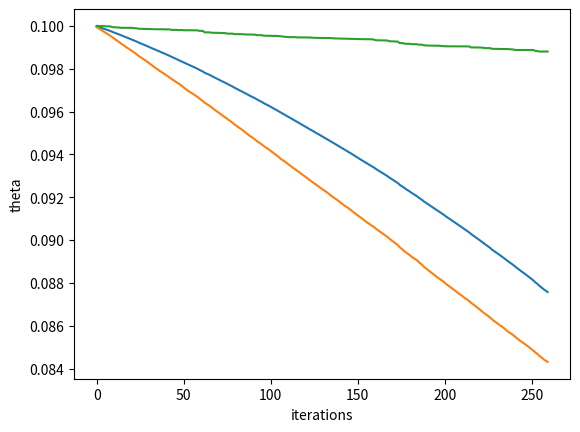

The script that saved this image:
import numpy as np
import matplotlib.pyplot as plt
import math
tmp =[30,64,1,1,30,62,3,1,30,65,0,1,31,59,2,1,31,65,4,1,33,58,10,1,33,60,0,1,34,59,0,2,34,66,9,2,34,58,30,1,34,60,1,1,34,61,10,1,34,67,7,1,34,60,0,1,35,64,13,1,35,63,0,1,36,60,1,1,36,69,0,1,37,60,0,1,37,63,0,1,37,58,0,1,37,59,6,1,37,60,15,1,37,63,0,1,38,69,21,2,38,59,2,1,38,60,0,1,38,60,0,1,38,62,3,1,38,64,1,1,38,66,0,1,38,66,11,1,38,60,1,1,38,67,5,1,39,66,0,2,39,63,0,1,39,67,0,1,39,58,0,1,39,59,2,1,39,63,4,1,40,58,2,1,40,58,0,1,40,65,0,1,41,60,23,2,41,64,0,2,41,67,0,2,41,58,0,1,41,59,8,1,41,59,0,1,41,64,0,1,41,69,8,1,41,65,0,1,41,65,0,1,42,69,1,2,42,59,0,2,42,58,0,1,42,60,1,1,42,59,2,1,42,61,4,1,42,62,20,1,42,65,0,1,42,63,1,1,43,58,52,2,43,59,2,2,43,64,0,2,43,64,0,2,43,63,14,1,43,64,2,1,43,64,3,1,43,60,0,1,43,63,2,1,43,65,0,1,43,66,4,1,44,64,6,2,44,58,9,2,44,63,19,2,44,61,0,1,44,63,1,1,44,61,0,1,44,67,16,1,45,65,6,2,45,66,0,2,45,67,1,2,45,60,0,1,45,67,0,1,45,59,14,1,45,64,0,1,45,68,0,1,45,67,1,1,46,58,2,2,46,69,3,2,46,62,5,2,46,65,20,2,46,62,0,1,46,58,3,1,46,63,0,1,47,63,23,2,47,62,0,2,47,65,0,2,47,61,0,1,47,63,6,1,47,66,0,1,47,67,0,1,47,58,3,1,47,60,4,1,47,68,4,1,47,66,12,1,48,58,11,2,48,58,11,2,48,67,7,2,48,61,8,1,48,62,2,1,48,64,0,1,48,66,0,1,49,63,0,2,49,64,10,2,49,61,1,1,49,62,0,1,49,66,0,1,49,60,1,1,49,62,1,1,49,63,3,1,49,61,0,1,49,67,1,1,50,63,13,2,50,64,0,2,50,59,0,1,50,61,6,1,50,61,0,1,50,63,1,1,50,58,1,1,50,59,2,1,50,61,0,1,50,64,0,1,50,65,4,1,50,66,1,1,51,59,13,2,51,59,3,2,51,64,7,1,51,59,1,1,51,65,0,1,51,66,1,1,52,69,3,2,52,59,2,2,52,62,3,2,52,66,4,2,52,61,0,1,52,63,4,1,52,69,0,1,52,60,4,1,52,60,5,1,52,62,0,1,52,62,1,1,52,64,0,1,52,65,0,1,52,68,0,1,53,58,4,2,53,65,1,2,53,59,3,2,53,60,9,2,53,63,24,2,53,65,12,2,53,58,1,1,53,60,1,1,53,60,2,1,53,61,1,1,53,63,0,1,54,60,11,2,54,65,23,2,54,65,5,2,54,68,7,2,54,59,7,1,54,60,3,1,54,66,0,1,54,67,46,1,54,62,0,1,54,69,7,1,54,63,19,1,54,58,1,1,54,62,0,1,55,63,6,2,55,68,15,2,55,58,1,1,55,58,0,1,55,58,1,1,55,66,18,1,55,66,0,1,55,69,3,1,55,69,22,1,55,67,1,1,56,65,9,2,56,66,3,2,56,60,0,1,56,66,2,1,56,66,1,1,56,67,0,1,56,60,0,1,57,61,5,2,57,62,14,2,57,64,1,2,57,64,9,1,57,69,0,1,57,61,0,1,57,62,0,1,57,63,0,1,57,64,0,1,57,64,0,1,57,67,0,1,58,59,0,1,58,60,3,1,58,61,1,1,58,67,0,1,58,58,0,1,58,58,3,1,58,61,2,1,59,62,35,2,59,60,0,1,59,63,0,1,59,64,1,1,59,64,4,1,59,64,0,1,59,64,7,1,59,67,3,1,60,59,17,2,60,65,0,2,60,61,1,1,60,67,2,1,60,61,25,1,60,64,0,1,61,62,5,2,61,65,0,2,61,68,1,2,61,59,0,1,61,59,0,1,61,64,0,1,61,65,8,1,61,68,0,1,61,59,0,1,62,59,13,2,62,58,0,2,62,65,19,2,62,62,6,1,62,66,0,1,62,66,0,1,62,58,0,1,63,60,1,2,63,61,0,1,63,62,0,1,63,63,0,1,63,63,0,1,63,66,0,1,63,61,9,1,63,61,28,1,64,58,0,1,64,65,22,1,64,66,0,1,64,61,0,1,64,68,0,1,65,58,0,2,65,61,2,2,65,62,22,2,65,66,15,2,65,58,0,1,65,64,0,1,65,67,0,1,65,59,2,1,65,64,0,1,65,67,1,1,66,58,0,2,66,61,13,2,66,58,0,1,66,58,1,1,66,68,0,1,67,64,8,2,67,63,1,2,67,66,0,1,67,66,0,1,67,61,0,1,67,65,0,1,68,67,0,1,68,68,0,1,69,67,8,2,69,60,0,1,69,65,0,1,69,66,0,1,70,58,0,2,70,58,4,2,70,66,14,1,70,67,0,1,70,68,0,1,70,59,8,1,70,63,0,1,71,68,2,1,72,63,0,2,72,58,0,1,72,64,0,1,72,67,3,1,73,62,0,1,73,68,0,1,74,65,3,2,74,63,0,1,75,62,1,1,76,67,0,1,77,65,3,1,78,65,1,2,83,58,2,2]
age = []
year_operation = []
AND = []
status = []
size = len(tmp)
i = 0
while i < size:
    if (i) % 4 == 0:
        age.append(tmp[i])
    elif (i-1) % 4 == 0:
        year_operation.append(tmp[i])
    elif (i-2) % 4 == 0:
        AND.append(tmp[i])
    elif (i-3) % 4 == 0:
        status.append(tmp[i])
    i+=1
x = [age, year_operation,AND]
iter = []
thetarr1 =[]
thetarr2 =[]
thetarr3 =[]
hypoarr = []
tstatus = []
TP = []
TN = []
FP = []
FN = []
def create_list(x, i):
    tmplist = [x[0][i],x[1][i],x[2][i]]
    return tmplist

def hypothesis(theta, x, i):
    return np.transpose(theta).dot(create_list(x,i))

def gz(theta, x, i):
    return 1/(1+math.exp(-(np.transpose(theta).dot(create_list(x,i)))))

def result(real, calc):
    if real ==1 and calc == 1:
        TN.append(1)
    if real ==1 and calc == 2:
        FP.append(1)
    if real ==2 and calc == 1:
        FN.append(1)
    if real ==2 and calc == 2:
        TP.append(1)
    



def ascent():
    theta = [.1]*3
    alpha = 0.0000001
    i = 0
    j = 0 
    m = 0
    while i < int(len(age)*0.85):
        while j <= 2:
            theta[j] = theta[j] + alpha*(status[i] - hypothesis(theta, x, i))*x[j][i]
            j+=1
        iter.append(m)
        thetarr1.append(theta[0])
        thetarr2.append(theta[1])
        thetarr3.append(theta[2])
        j = 0
        i+=1
        m+=1
    i = 0
    while i < 50:
        print("the actual value is: ", status[i]," the hypo: ", gz(theta,x,i))
        i+=1
    print(theta)

    fig,ax=plt.subplots()
    ax.plot(iter, thetarr1)
    ax.set_xlabel("iterations")
    ax.set_ylabel("theta")
    ax.plot(iter, thetarr2)
    ax.plot(iter, thetarr3)
    plt.show()
    return theta

def MLE():
    theta = ascent()
    i = 0
    j = 0 
    L = [0]*3
    while (i <len(age)):
        while j <= 2:
            L[j] = (status[i]-gz(theta, x, i))*x[j][i]
            j+=1
        hyp =gz(L,x,i)
        if hyp >= 1:
            hyp =2
        else:
            hyp =1
        hypoarr.append(hyp)
        tstatus.append(status[i])

        result(status[i],hyp)

        print("this is the hypo: ", gz(L,x,i)," this is the actual: ", status[i])
        j = 0
        i+=1
    precision = len(TP)/(len(TP)+len(FP))
    recall = len(TP)/(len(TP)+len(FN))
    fscore = 2*(recall*precision)/(recall+precision)
    print(len(TP),len(TN),len(FP),len(FN),precision, recall,fscore)
    MSE = np.square(np.subtract(tstatus,hypoarr)).mean()
    print(MSE)

ascent()
    